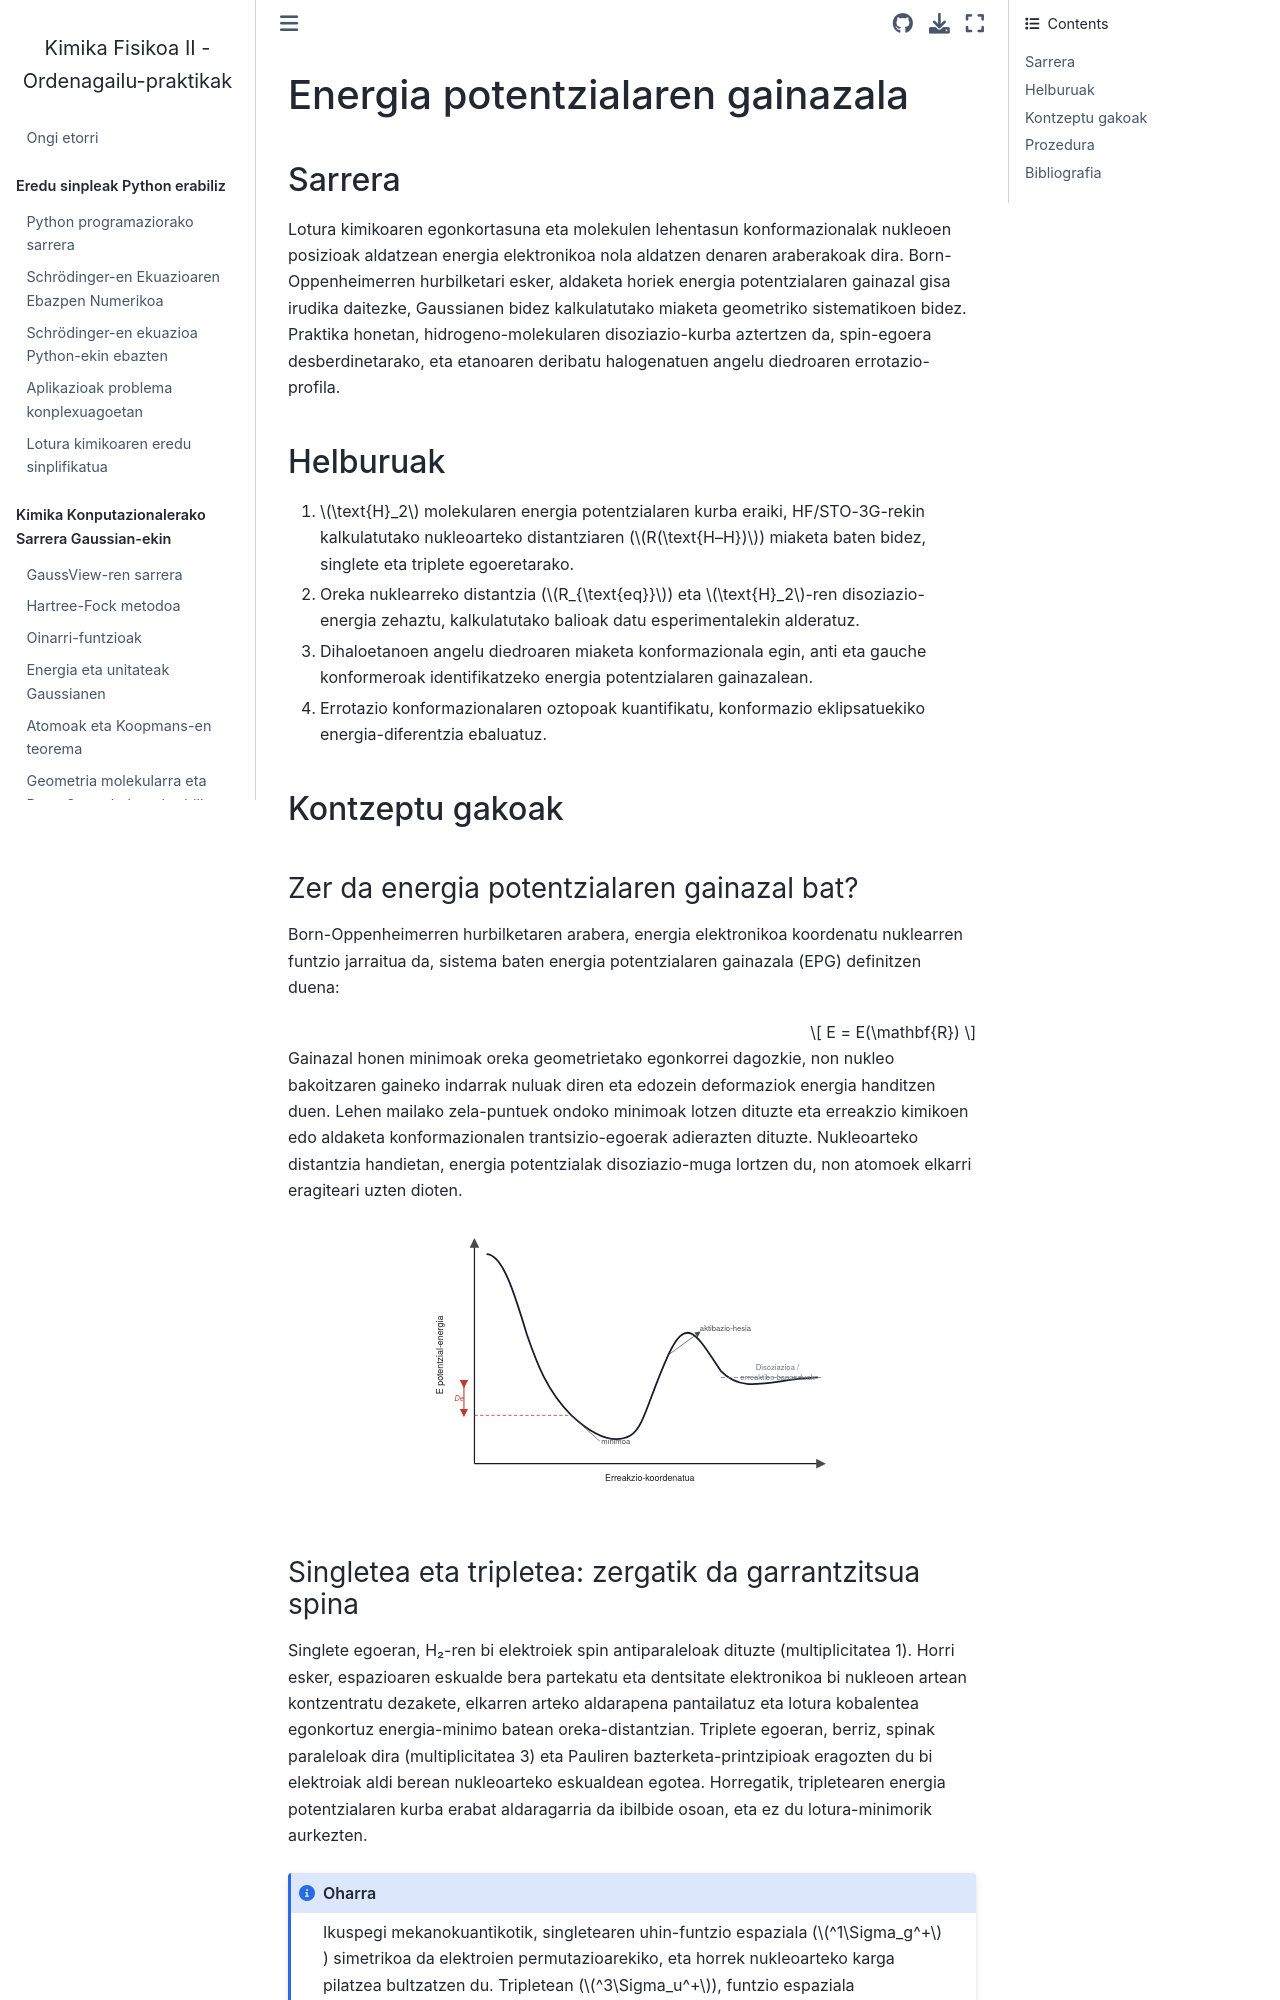

repository: KimikaTeorikoa/quifiII_practicas · page: eu/content/parte2-gaussian/practicas/moleculas-pes.html · generator: jekyll

# Energia potentzialaren gainazala

## Sarrera

Lotura kimikoaren egonkortasuna eta molekulen lehentasun konformazionalak nukleoen posizioak aldatzean energia elektronikoa nola aldatzen denaren araberakoak dira. Born-Oppenheimerren hurbilketari esker, aldaketa horiek energia potentzialaren gainazal gisa irudika daitezke, Gaussianen bidez kalkulatutako miaketa geometriko sistematikoen bidez. Praktika honetan, hidrogeno-molekularen disoziazio-kurba aztertzen da, spin-egoera desberdinetarako, eta etanoaren deribatu halogenatuen angelu diedroaren errotazio-profila.

## Helburuak

1. $\text{H}_2$ molekularen energia potentzialaren kurba eraiki, HF/STO-3G-rekin kalkulatutako nukleoarteko distantziaren ($R(\text{H–H})$) miaketa baten bidez, singlete eta triplete egoeretarako.
2. Oreka nuklearreko distantzia ($R_{\text{eq}}$) eta $\text{H}_2$-ren disoziazio-energia zehaztu, kalkulatutako balioak datu esperimentalekin alderatuz.
3. Dihaloetanoen angelu diedroaren miaketa konformazionala egin, anti eta gauche konformeroak identifikatzeko energia potentzialaren gainazalean.
4. Errotazio konformazionalaren oztopoak kuantifikatu, konformazio eklipsatuekiko energia-diferentzia ebaluatuz.

## Kontzeptu gakoak

### Zer da energia potentzialaren gainazal bat?

Born-Oppenheimerren hurbilketaren arabera, energia elektronikoa koordenatu nuklearren funtzio jarraitua da, sistema baten energia potentzialaren gainazala (EPG) definitzen duena:

$$
E = E(\mathbf{R})
$$

Gainazal honen minimoak oreka geometrietako egonkorrei dagozkie, non nukleo bakoitzaren gaineko indarrak nuluak diren eta edozein deformaziok energia handitzen duen. Lehen mailako zela-puntuek ondoko minimoak lotzen dituzte eta erreakzio kimikoen edo aldaketa konformazionalen trantsizio-egoerak adierazten dituzte. Nukleoarteko distantzia handietan, energia potentzialak disoziazio-muga lortzen du, non atomoek elkarri eragiteari uzten dioten.

:::{figure} /_static/figures/eu/pes_1d_esquema.svg
:alt: Curva unidimensional de energía potencial con mínimo de equilibrio, barrera y asíntota de disociación
:width: 60%
:align: center
:::
